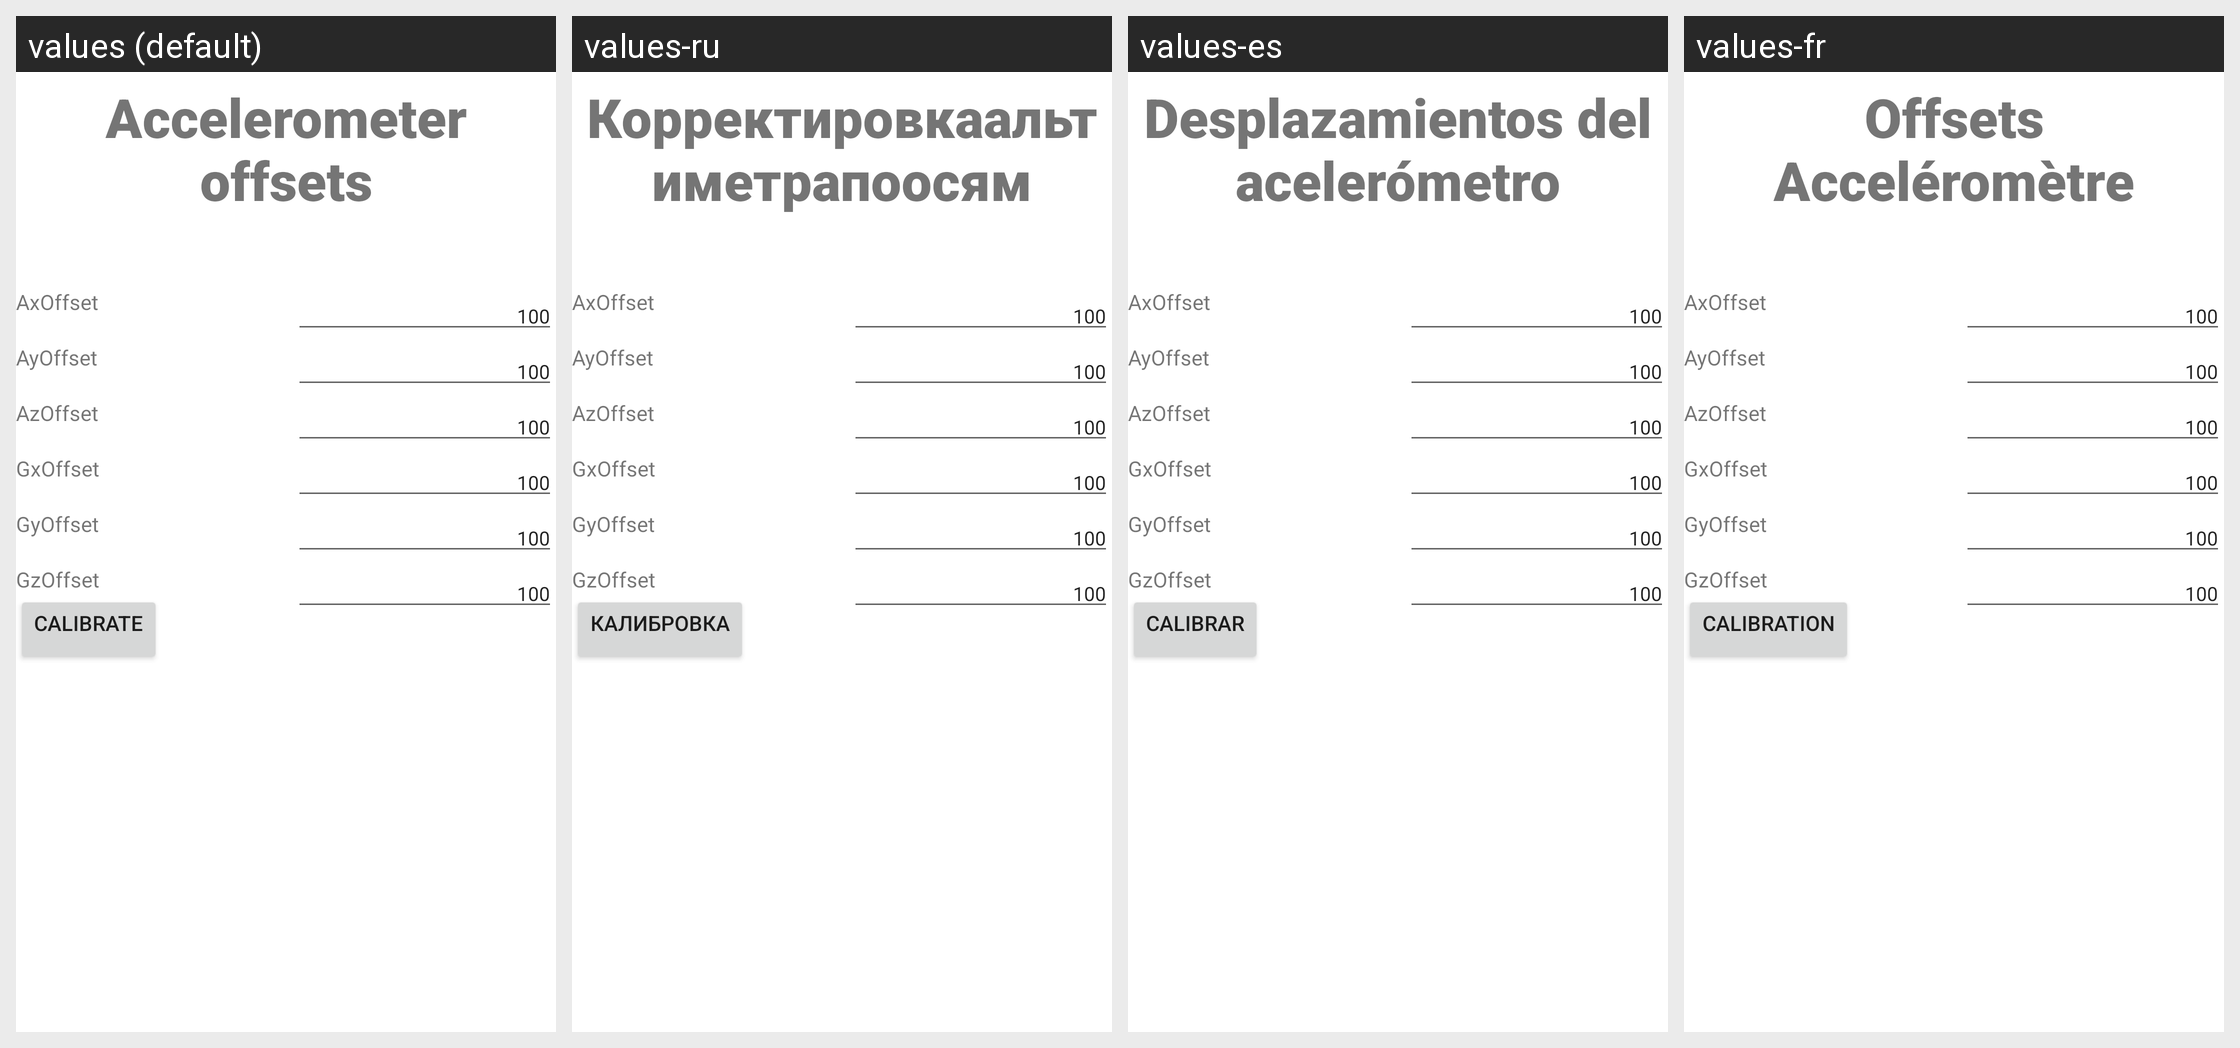

Here is an Android app screen in its default locale and in the app's own translations. Write out the translated-string differences for the strings that appear on this screen.
Android screen res/layout/tabconfigpart1_fragment.xml rendered under 4 locales, left to right: values (default), values-ru, values-es, values-fr. Device: Nexus 5 (rendered at 1080×1920; each locale shown at half size, 540×960, under a caption strip naming it); theme Theme.motorgimbalconsole.
Other locales in the repository, not shown: values-it, values-nl.
Strings drawn on this screen, with the default value and each locale's value (text and hints the layout hard-codes, and strings that could not be matched under every locale, appear in the picture but are not listed):

accelerometer_offsets
  values: Accelerometer offsets
  values-ru: Корректировкаальтиметрапоосям
  values-es: Desplazamientos del acelerómetro
  values-fr: Offsets Acceléromètre

axoffset
  values: AxOffset
  values-ru: AxOffset
  values-es: AxOffset
  values-fr: AxOffset

ayoffset
  values: AyOffset
  values-ru: AyOffset
  values-es: AyOffset
  values-fr: AyOffset

azoffset
  values: AzOffset
  values-ru: AzOffset
  values-es: AzOffset
  values-fr: AzOffset

gxoffset
  values: GxOffset
  values-ru: GxOffset
  values-es: GxOffset
  values-fr: GxOffset

gyoffset
  values: GyOffset
  values-ru: GyOffset
  values-es: GyOffset
  values-fr: GyOffset

gzoffset
  values: GzOffset
  values-ru: GzOffset
  values-es: GzOffset
  values-fr: GzOffset

calibrate_tabconfig
  values: Calibrate
  values-ru: Калибровка
  values-es: Calibrar
  values-fr: Calibration
